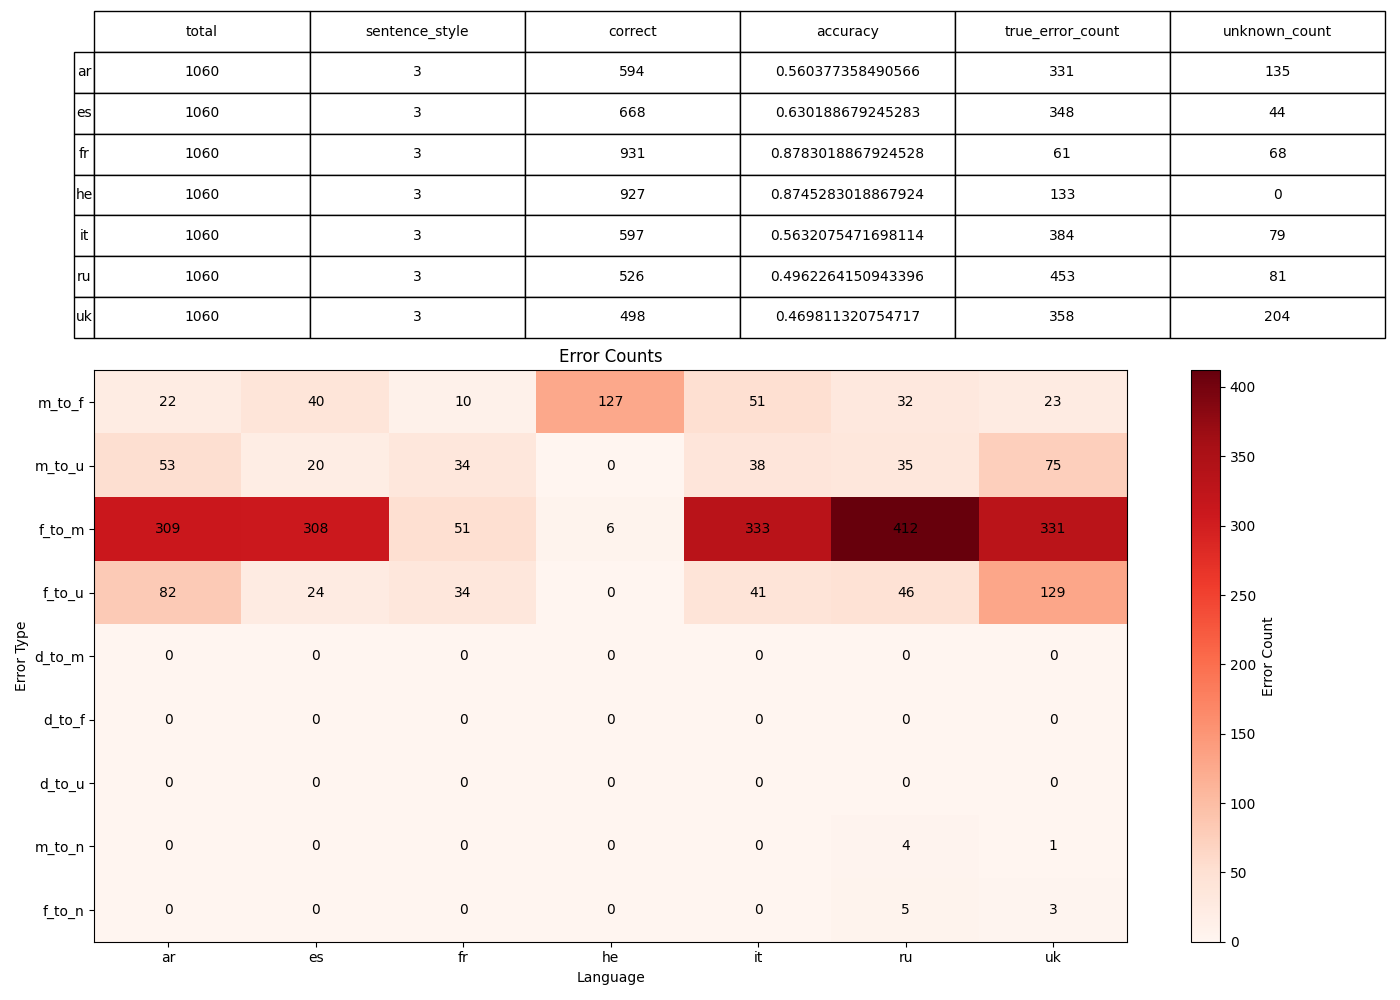

Source data for this figure (header and first rows):
, 0, 1, 2, 3, 4, 5, 6
language, ar, es, fr, he, it, ru, uk
sentence_style, 3, 3, 3, 3, 3, 3, 3
total, 1060, 1060, 1060, 1060, 1060, 1060, 1060
correct, 594, 668, 931, 927, 597, 526, 498
accuracy, 0.5604, 0.6302, 0.8783, 0.8745, 0.5632, 0.4962, 0.4698
true_error_count, 331, 348, 61, 133, 384, 453, 358
unknown_count, 135, 44, 68, 0, 79, 81, 204
error_m_to_f, 22, 40, 10, 127, 51, 32, 23
error_m_to_u, 53, 20, 34, 0, 38, 35, 75
error_f_to_m, 309, 308, 51, 6, 333, 412, 331
error_f_to_u, 82, 24, 34, 0, 41, 46, 129
error_d_to_m, 0, 0, 0, 0, 0, 0, 0
error_d_to_f, 0, 0, 0, 0, 0, 0, 0
error_d_to_u, 0, 0, 0, 0, 0, 0, 0
error_m_to_n, 0, 0, 0, 0, 0, 4, 1
error_f_to_n, 0, 0, 0, 0, 0, 5, 3
